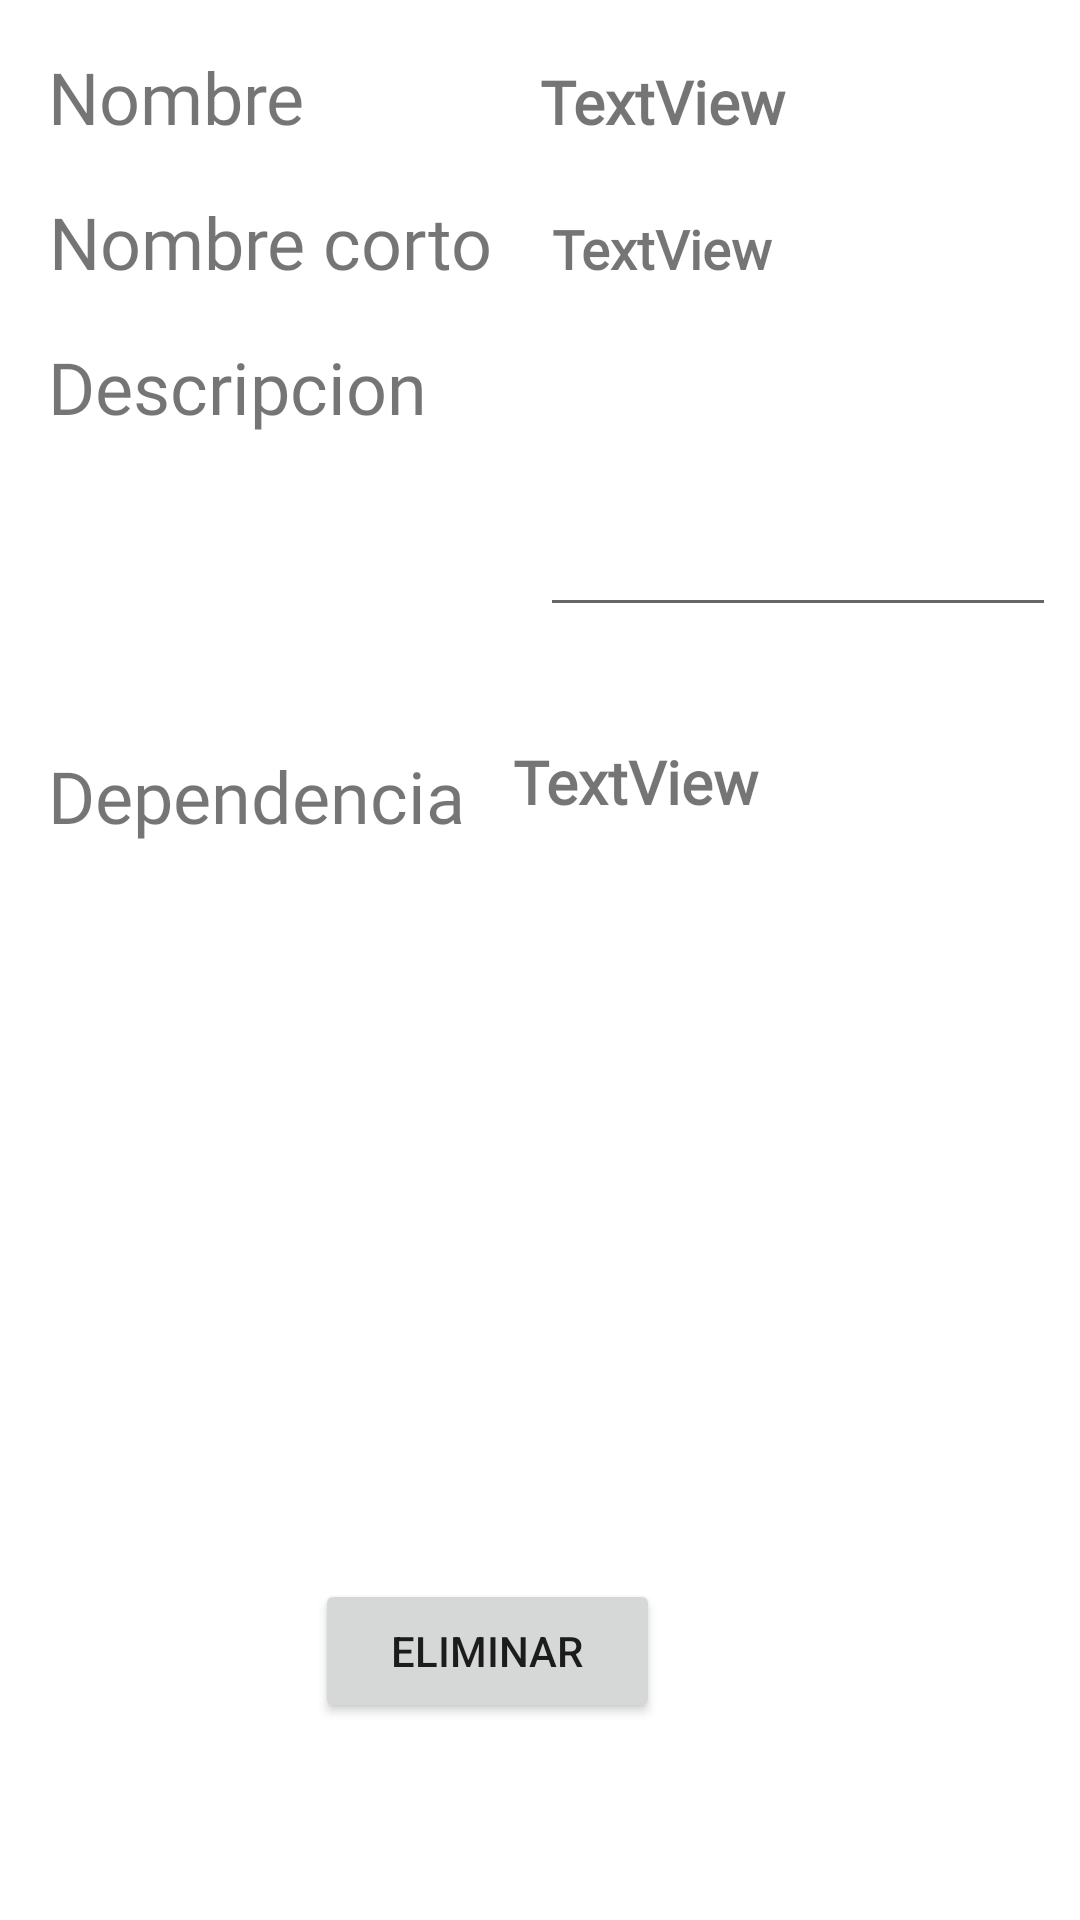

Android layout source for this screen:
<!-- AndroidManifest.xml: application theme Theme.Inventory -->
<!-- res/layout/sections_item_custom.xml -->
<?xml version="1.0" encoding="utf-8"?>
<androidx.constraintlayout.widget.ConstraintLayout xmlns:android="http://schemas.android.com/apk/res/android"
    xmlns:app="http://schemas.android.com/apk/res-auto"
    xmlns:tools="http://schemas.android.com/tools"
    android:id="@+id/linearLayout"
    android:layout_width="match_parent"
    android:layout_height="300dp"
    android:layout_margin="20dp"
    android:foreground="@drawable/shape_textinputlayout">

    <TextView
        android:id="@+id/lblDependencia"
        style="@style/TitulosReducidos"
        android:layout_width="wrap_content"
        android:layout_height="wrap_content"
        android:layout_marginStart="16dp"
        android:layout_marginTop="104dp"
        android:text="@string/EligeDependencia"
        app:layout_constraintStart_toStartOf="parent"
        app:layout_constraintTop_toBottomOf="@+id/lblDescripcion" />

    <TextView
        android:id="@+id/tvNombre"
        style="@style/textoNewakeDefault"
        android:layout_width="0dp"
        android:layout_height="wrap_content"
        android:layout_marginStart="16dp"
        android:editable="false"
        android:fontFamily="@font/newake"
        android:text="TextView"
        android:textSize="20sp"
        app:layout_constraintBaseline_toBaselineOf="@+id/lblNombre"
        app:layout_constraintStart_toStartOf="@+id/brVertical" />

    <TextView
        android:id="@+id/tvDependenciName"
        style="@style/textoNewakeDefault"
        android:layout_width="192dp"
        android:layout_height="wrap_content"
        android:layout_marginStart="16dp"
        android:layout_marginTop="32dp"
        android:editable="false"
        android:fontFamily="@font/newake"
        android:text="TextView"
        android:textSize="20sp"
        app:layout_constraintBottom_toBottomOf="parent"
        app:layout_constraintStart_toEndOf="@+id/lblDependencia"
        app:layout_constraintTop_toBottomOf="@+id/etmDescription"
        app:layout_constraintVertical_bias="0.016" />

    <TextView
        android:id="@+id/tvShortname"
        style="@style/textoNewakeDefault"
        android:layout_width="94dp"
        android:layout_height="20dp"
        android:layout_margin="20dp"
        android:layout_marginStart="16dp"
        android:editable="false"
        android:text="TextView"
        app:layout_constraintBaseline_toBaselineOf="@+id/lblShortName"
        app:layout_constraintStart_toStartOf="@+id/brVertical" />

    <EditText
        android:id="@+id/etmDescription"
        style="@style/textoNewakeDefault"
        android:layout_width="172dp"
        android:layout_height="100dp"
        android:layout_marginStart="16dp"
        android:editable="false"
        android:ems="10"
        android:gravity="start|top"
        android:inputType="textMultiLine"
        app:layout_constraintBaseline_toBaselineOf="@+id/lblDescripcion"
        app:layout_constraintStart_toStartOf="@+id/brVertical"
        tools:ignore="SpeakableTextPresentCheck" />

    <TextView
        android:id="@+id/lblShortName"
        style="@style/TitulosReducidos"
        android:layout_width="wrap_content"
        android:layout_height="wrap_content"
        android:layout_marginStart="16dp"
        android:layout_marginTop="16dp"
        android:text="@string/shortNombre"
        app:layout_constraintStart_toStartOf="parent"
        app:layout_constraintTop_toBottomOf="@+id/lblNombre" />

    <TextView
        android:id="@+id/lblNombre"
        style="@style/TitulosReducidos"
        android:layout_width="wrap_content"
        android:layout_height="wrap_content"
        android:layout_marginStart="16dp"
        android:layout_marginTop="16dp"
        android:text="@string/Nombre"
        app:layout_constraintStart_toStartOf="parent"
        app:layout_constraintTop_toTopOf="parent" />/>

    <TextView
        android:id="@+id/lblDescripcion"
        style="@style/TitulosReducidos"
        android:layout_width="wrap_content"
        android:layout_height="wrap_content"
        android:layout_marginStart="16dp"
        android:layout_marginTop="16dp"
        android:text="@string/Descripcion"
        app:layout_constraintStart_toStartOf="parent"
        app:layout_constraintTop_toBottomOf="@+id/lblShortName" />/>

    <androidx.constraintlayout.widget.Barrier
        android:id="@+id/brVertical"
        android:layout_width="wrap_content"
        android:layout_height="wrap_content"
        app:barrierDirection="end"
        app:constraint_referenced_ids="lblNombre,lblShortName,lblDescripcion,lblDependencia"
        tools:layout_editor_absoluteX="118dp"
        tools:layout_editor_absoluteY="20dp" />

    <Button
        android:id="@+id/Eliminar"
        android:layout_width="115dp"
        android:layout_height="48dp"
        android:text="Eliminar"
        app:layout_constraintBottom_toBottomOf="parent"
        app:layout_constraintEnd_toEndOf="parent"
        app:layout_constraintHorizontal_bias="0.429"
        app:layout_constraintStart_toStartOf="parent"
        app:layout_constraintTop_toBottomOf="@+id/lblDependencia"
        app:layout_constraintVertical_bias="0.789" />

</androidx.constraintlayout.widget.ConstraintLayout>
<!-- resources referenced by this layout -->
<resources>
  <!-- drawable shape_textinputlayout (drawable) -->
  <?xml version="1.0" encoding="utf-8"?>
  <shape xmlns:android="http://schemas.android.com/apk/res/android">
      <stroke android:width="1dp" android:color="@color/red_cool"/>
      <corners android:radius="10dp"></corners>
      <padding android:left="10dp" android:right="10dp" android:bottom="5dp" android:top="5dp"/>
  </shape>
  <string name="Descripcion">Descripcion</string>
  <string name="EligeDependencia">Dependencia</string>
  <string name="Nombre">Nombre</string>
  <string name="shortNombre">Nombre corto</string>
  <style name="TitulosReducidos" parent="Titulos">
          <item name="android:fontFamily">@font/newake</item>
          <item name="android:textSize">24sp</item>
          <item name="android:textAlignment">center</item>
      </style>
  <style name="textoNewakeDefault" parent="Titulos">
          <item name="android:fontFamily">@font/newake</item>
          <item name="android:textSize">18sp</item>
          <item name="android:textAlignment">textStart</item>
          <item name="android:textStyle">bold</item>
      </style>
  <style name="Theme.Inventory" parent="Theme.MaterialComponents.DayNight.NoActionBar">
          
          <item name="colorPrimary">@color/primary</item>
          <item name="colorPrimaryVariant">@color/black</item>
          <item name="colorOnPrimary">@color/black</item>
          
          <item name="colorSecondary">@color/red_cool</item>
          <item name="colorSecondaryVariant">@color/teal_700</item>
          <item name="colorOnSecondary">@color/black</item>
          <item name="android:statusBarColor">@android:color/transparent</item>
          <item name="android:windowDrawsSystemBarBackgrounds">true</item>
          
          <item name="windowNoTitle">true</item>
      </style>
  <color name="red_cool">#D2074A</color>
  <style name="Titulos">
          <item name="android:fontFamily">@font/newake</item>
          <item name="android:textSize">52sp</item>
          <item name="android:textAlignment">center</item>
      </style>
  <color name="primary">#610202</color>
  <color name="black">#FF000000</color>
  <color name="teal_700">#FF018786</color>
</resources>
